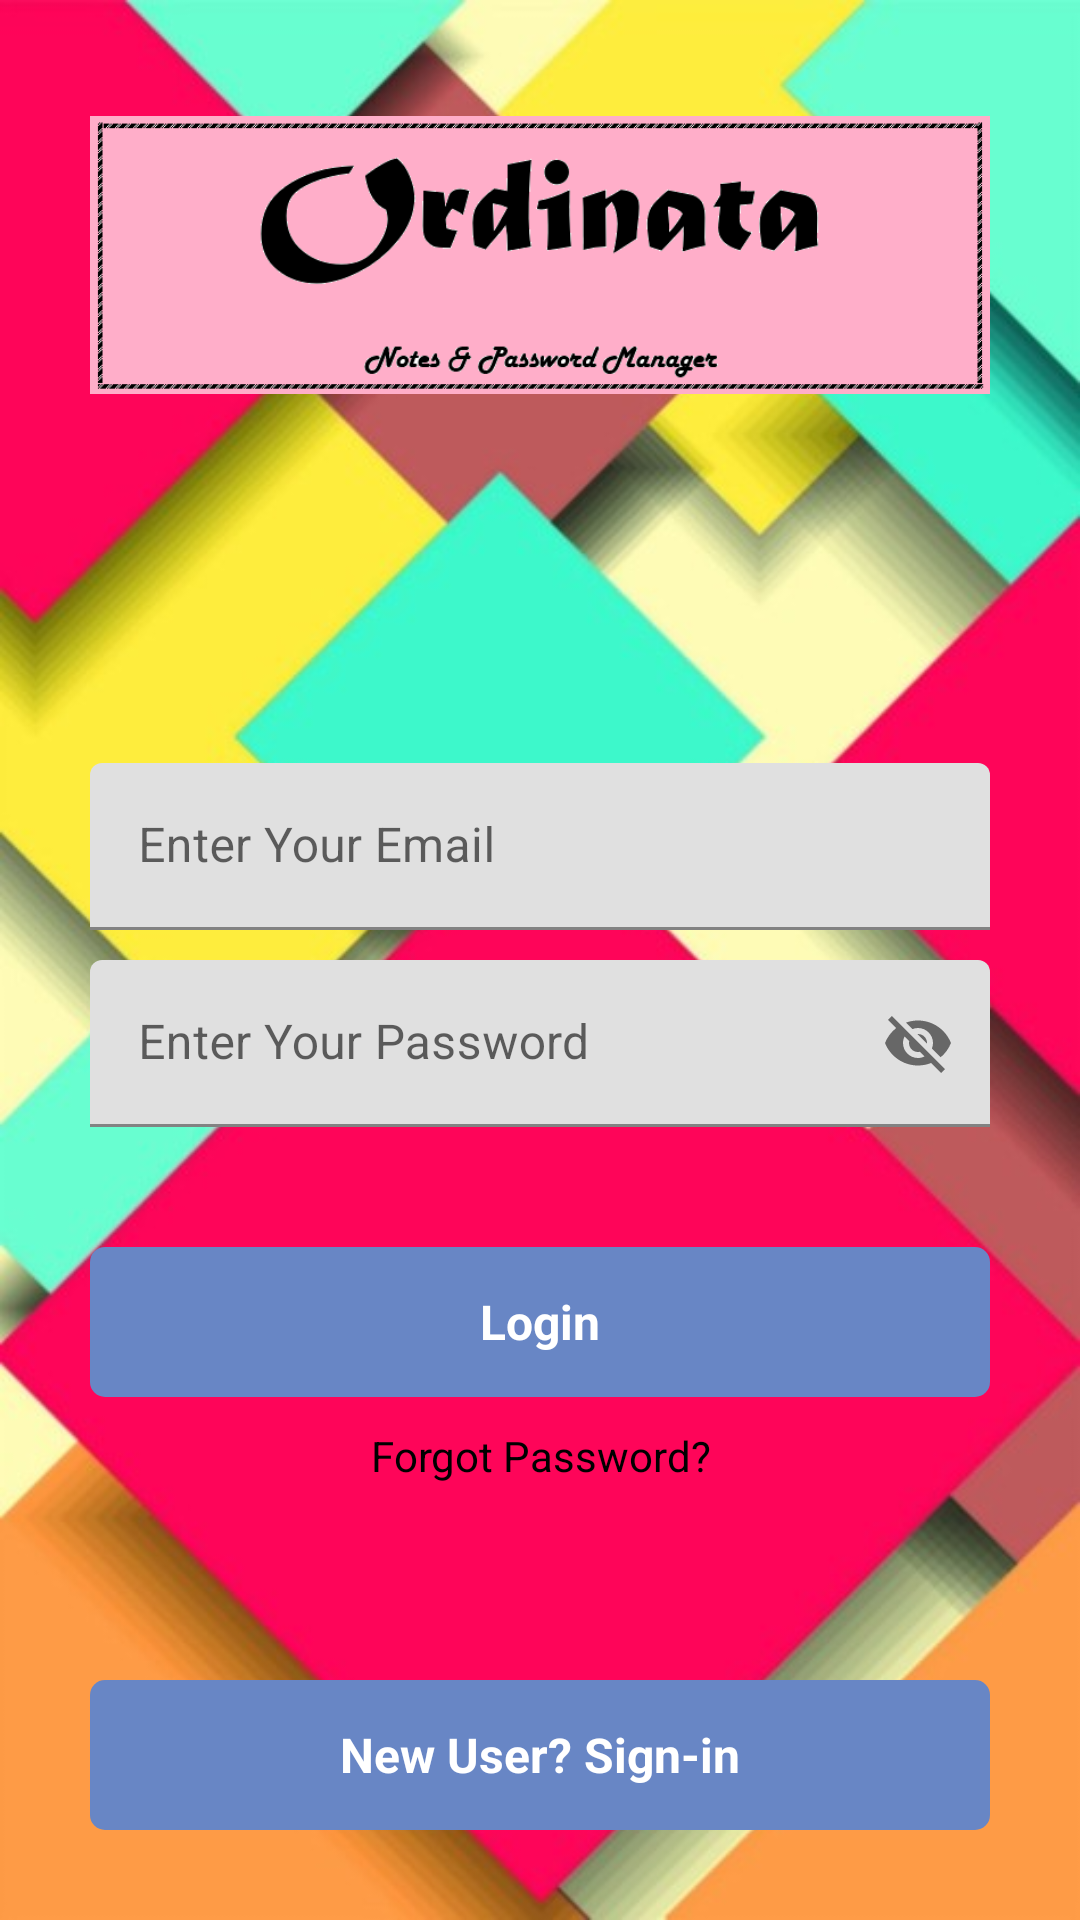

Android layout source for this screen:
<!-- AndroidManifest.xml: application theme Theme.Ordinata -->
<!-- res/layout/activity_main.xml -->
<?xml version="1.0" encoding="utf-8"?>
<RelativeLayout xmlns:android="http://schemas.android.com/apk/res/android"
    xmlns:app="http://schemas.android.com/apk/res-auto"
    xmlns:tools="http://schemas.android.com/tools"
    android:layout_width="match_parent"
    android:layout_height="match_parent"
    android:background="@drawable/openingscreen"
    tools:context=".MainActivity">

    <ProgressBar
        android:layout_width="wrap_content"
        android:layout_height="wrap_content"
        android:layout_below="@+id/gotoforgotpassword"
        android:layout_centerHorizontal="true"
        android:visibility="invisible"
        android:id="@+id/progressbarofmainactivity"
        android:layout_marginTop="10dp" />

    <RelativeLayout
        android:layout_width="match_parent"
        android:layout_height="wrap_content"
        android:id="@+id/centreline"
        android:layout_centerInParent="true" />


    <LinearLayout
        android:layout_width="match_parent"
        android:layout_height="wrap_content"
        android:layout_marginLeft="30dp"
        android:layout_marginRight="30dp"
        android:layout_above="@+id/centreline"
        android:layout_marginBottom="150dp"
        android:orientation="vertical">

        <ImageView
            android:layout_width="match_parent"
            android:layout_height="wrap_content"
            android:src="@drawable/picbanner" />
        <TextView
            android:layout_width="match_parent"
            android:layout_height="wrap_content"
            android:text="Log-In to continue"
            android:textSize="23sp"
            android:textColor="#FFBD4D"
            android:textStyle="bold" />

    </LinearLayout>

    <com.google.android.material.textfield.TextInputLayout
        android:layout_width="match_parent"
        android:layout_height="wrap_content"
        android:layout_above="@+id/centreline"
        android:layout_marginBottom="10dp"
        android:id="@+id/email"
        android:layout_marginRight="30dp"
        android:layout_marginLeft="30dp"
        >

        <EditText
            android:layout_width="match_parent"
            android:layout_height="wrap_content"
            android:id="@+id/loginemail"
            android:hint="Enter Your Email"
            android:inputType="textEmailAddress" />

    </com.google.android.material.textfield.TextInputLayout>

    <com.google.android.material.textfield.TextInputLayout
        android:layout_width="match_parent"
        android:layout_height="wrap_content"
        android:layout_below="@+id/centreline"
        android:layout_marginBottom="10dp"
        android:id="@+id/password"
        android:layout_marginRight="30dp"
        android:layout_marginLeft="30dp"
        app:passwordToggleEnabled="true"
        >

        <EditText
            android:layout_width="match_parent"
            android:layout_height="wrap_content"
            android:id="@+id/loginpassword"
            android:hint="Enter Your Password"
            />

    </com.google.android.material.textfield.TextInputLayout>

    <RelativeLayout
        android:layout_width="match_parent"
        android:layout_height="50dp"
        android:layout_marginLeft="30dp"
        android:layout_marginRight="30dp"
        android:layout_marginTop="30dp"
        android:background="@drawable/button_design"
        android:layout_below="@+id/password"
        android:id="@+id/login">

        <TextView
            android:layout_width="wrap_content"
            android:layout_height="wrap_content"
            android:layout_centerInParent="true"
            android:layout_marginStart="8dp"
            android:text="Login"
            android:textColor="@color/white"
            android:textSize="16sp"
            android:textStyle="bold" />

    </RelativeLayout>

    <TextView
        android:layout_width="match_parent"
        android:layout_height="wrap_content"
        android:layout_below="@+id/login"
        android:layout_marginLeft="20dp"
        android:layout_marginTop="10dp"
        android:layout_marginRight="20dp"
        android:text="Forgot Password?"
        android:textAlignment="center"
        android:id="@+id/gotoforgotpassword"
        android:textColor="@color/black" />

    <RelativeLayout
        android:layout_width="match_parent"
        android:layout_height="50dp"
        android:layout_marginLeft="30dp"
        android:layout_marginRight="30dp"
        android:layout_marginBottom="30dp"
        android:background="@drawable/button_design"
        android:layout_alignParentBottom="true"
        android:id="@+id/gotosignin">

        <TextView
            android:layout_width="wrap_content"
            android:layout_height="wrap_content"
            android:layout_centerInParent="true"
            android:layout_marginStart="8dp"
            android:text="New User? Sign-in"
            android:textColor="@color/white"
            android:textSize="16sp"
            android:textStyle="bold" />

    </RelativeLayout>

</RelativeLayout>
<!-- resources referenced by this layout -->
<resources>
  <!-- drawable button_design (drawable) -->
  <?xml version="1.0" encoding="utf-8"?>
  <shape xmlns:android="http://schemas.android.com/apk/res/android">
      <solid android:color="#6886c5" />
  
      <corners android:radius="5dp" />
  </shape>
  <!-- drawable openingscreen: jpg bitmap (drawable-v24, 42203 bytes) -->
  <!-- drawable picbanner: png bitmap (drawable-v24, 17539 bytes) -->
  <style name="Theme.Ordinata" parent="Theme.MaterialComponents.DayNight.DarkActionBar">
          
          <item name="colorPrimary">@color/purple_500</item>
          <item name="colorPrimaryVariant">@color/purple_700</item>
          <item name="colorOnPrimary">@color/white</item>
          
          <item name="colorSecondary">@color/teal_200</item>
          <item name="colorSecondaryVariant">@color/teal_700</item>
          <item name="colorOnSecondary">@color/black</item>
          
          <item name="android:statusBarColor" tools:targetApi="l">?attr/colorPrimaryVariant</item>
          
      </style>
  <!-- not gathered from this repository: default colours our renderer supplied (Android Studio template values) -->
  <color name="purple_500">#FF6200EE</color>
  <color name="purple_700">#FF3700B3</color>
  <color name="teal_200">#FF03DAC5</color>
  <color name="teal_700">#FF018786</color>
  <color name="black">#FF000000</color>
  <color name="white">#FFFFFFFF</color>
</resources>
